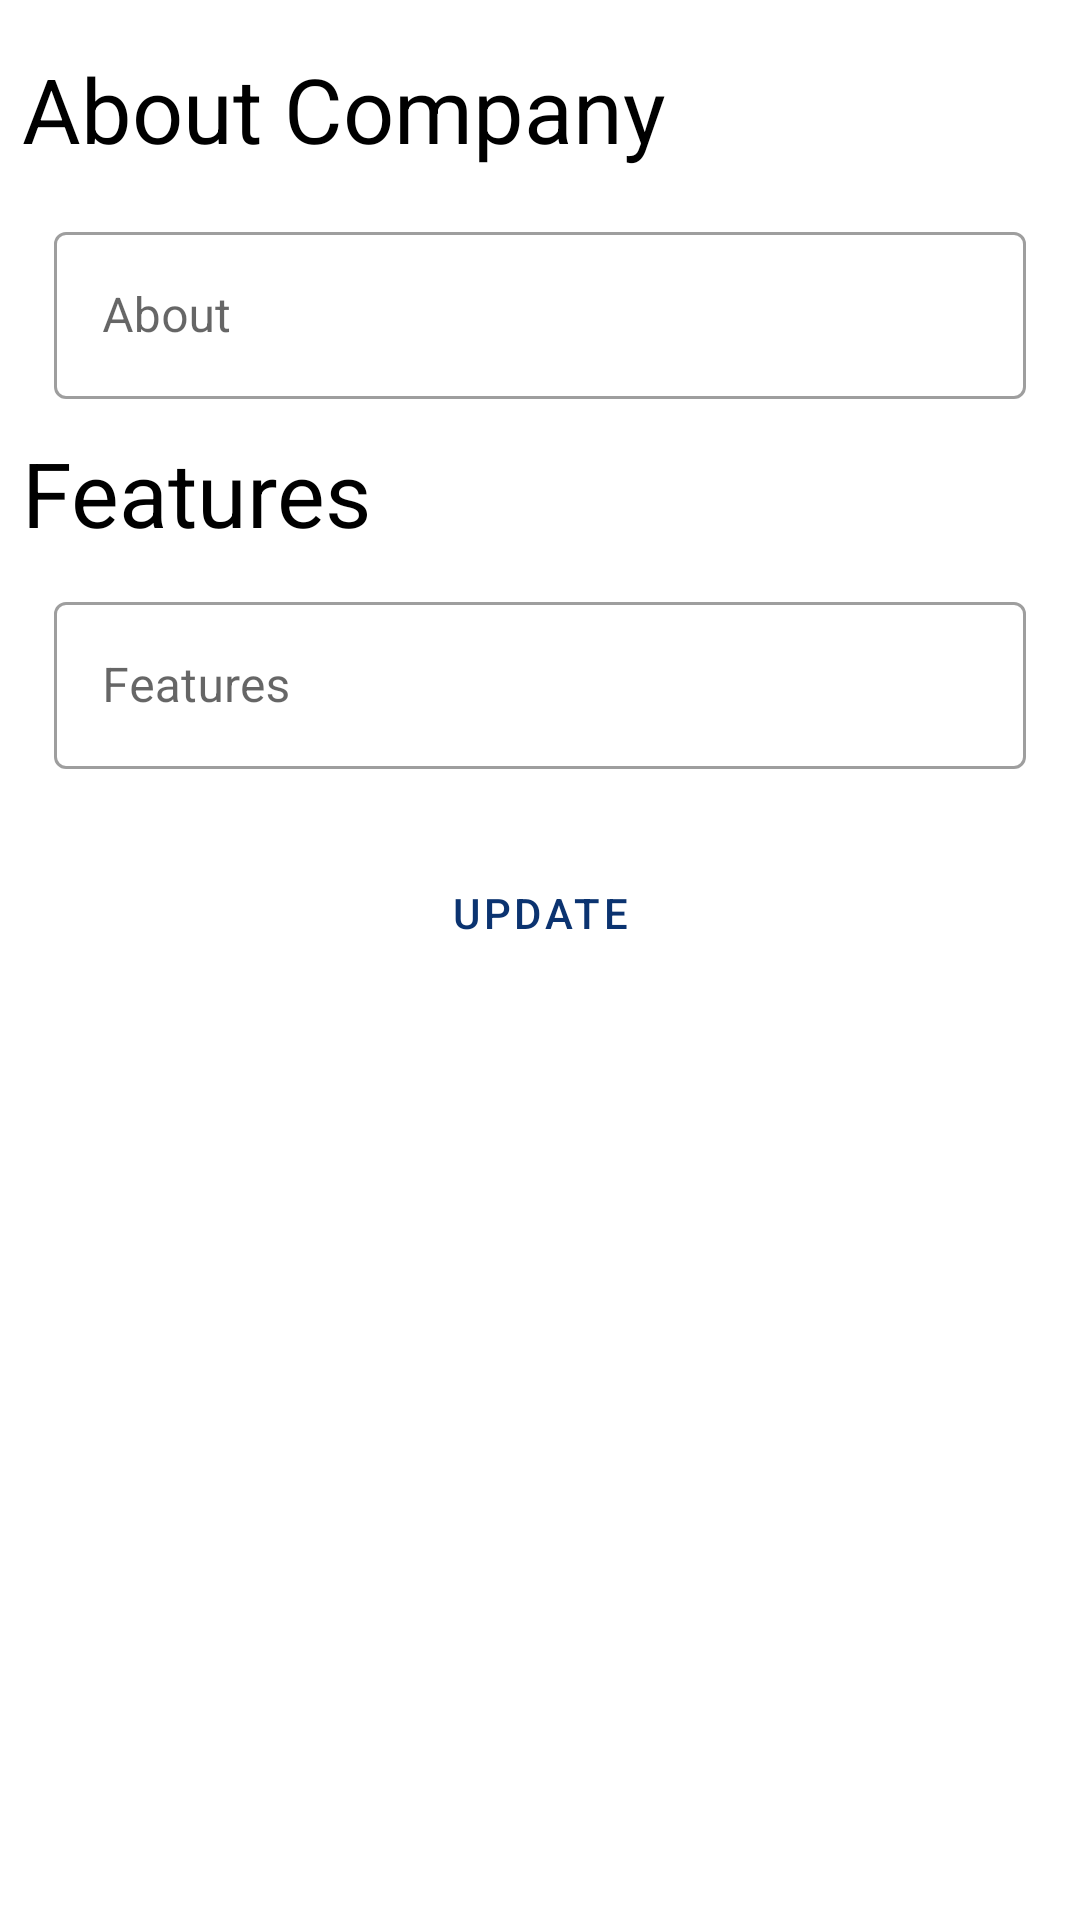

The Android layout XML behind this screen, and the referenced resources:
<!-- AndroidManifest.xml: application theme Theme.ChoizyAcademic -->
<!-- res/layout/company_about_bs.xml -->
<?xml version="1.0" encoding="utf-8"?>
<ScrollView xmlns:android="http://schemas.android.com/apk/res/android"
    xmlns:app="http://schemas.android.com/apk/res-auto"
    xmlns:tools="http://schemas.android.com/tools"
    android:orientation="vertical"
    android:layout_width="match_parent"
    android:layout_height="match_parent"
    android:background="@drawable/bottom_sheet_shape"

    >

    <androidx.constraintlayout.widget.ConstraintLayout
        android:layout_width="match_parent"
        android:layout_height="match_parent"

        >

        <TextView
            android:id="@+id/textView7"
            android:layout_width="wrap_content"
            android:layout_height="40dp"
            android:layout_marginTop="16dp"
            android:text="About Company"
            android:textColor="?attr/colorOnSecondary"
            android:textSize="30sp"
            app:layout_constraintBottom_toBottomOf="parent"
            app:layout_constraintEnd_toEndOf="parent"
            app:layout_constraintHorizontal_bias="0.05"
            app:layout_constraintStart_toStartOf="parent"
            app:layout_constraintTop_toTopOf="parent"
            app:layout_constraintVertical_bias="0.0" />

        <com.google.android.material.textfield.TextInputLayout
            android:id="@+id/CompAboutSheet_AboutTIL"
            android:layout_width="0dp"
            android:layout_height="wrap_content"
            android:layout_marginTop="8dp"
            app:layout_constraintBottom_toBottomOf="parent"
            app:layout_constraintEnd_toEndOf="parent"
            app:layout_constraintStart_toStartOf="parent"
            app:layout_constraintTop_toBottomOf="@+id/textView7"
            app:layout_constraintVertical_bias="0.04000002"
            app:layout_constraintWidth_percent="0.9"
            style="@style/Widget.MaterialComponents.TextInputLayout.OutlinedBox"
            >

            <com.google.android.material.textfield.TextInputEditText
                android:layout_width="match_parent"
                android:layout_height="wrap_content"
                android:hint="@string/about"
                />
        </com.google.android.material.textfield.TextInputLayout>

        <TextView
            android:id="@+id/textView13"
            android:layout_width="wrap_content"
            android:layout_height="wrap_content"
            android:layout_marginTop="8dp"
            android:text="Features"
            android:textColor="?attr/colorOnSecondary"
            android:textSize="30sp"
            app:layout_constraintBottom_toBottomOf="parent"
            app:layout_constraintEnd_toEndOf="parent"
            app:layout_constraintHorizontal_bias="0.0"
            app:layout_constraintStart_toStartOf="@+id/textView7"
            app:layout_constraintTop_toBottomOf="@+id/CompAboutSheet_AboutTIL"
            app:layout_constraintVertical_bias="0.01999998" />

        <com.google.android.material.textfield.TextInputLayout
            android:id="@+id/CompAboutSheet_FeaturesTIL"
            android:layout_width="0dp"
            android:layout_height="wrap_content"
            android:layout_marginTop="8dp"
            app:layout_constraintBottom_toBottomOf="parent"
            app:layout_constraintEnd_toEndOf="@+id/CompAboutSheet_AboutTIL"
            app:layout_constraintStart_toStartOf="@+id/CompAboutSheet_AboutTIL"
            app:layout_constraintTop_toBottomOf="@+id/textView13"
            app:layout_constraintVertical_bias="0.04000002"
            style="@style/Widget.MaterialComponents.TextInputLayout.OutlinedBox"
            >

            <com.google.android.material.textfield.TextInputEditText
                android:layout_width="match_parent"
                android:layout_height="wrap_content"
                android:hint="@string/features"
                />
        </com.google.android.material.textfield.TextInputLayout>

        <Button
            style="@style/Widget.MaterialComponents.Button.TextButton"
            android:id="@+id/CompAboutSheet_UpdateBtn"
            android:layout_width="0dp"
            android:layout_height="wrap_content"
            android:layout_marginTop="24dp"
            android:text="Update"
            app:layout_constraintBottom_toBottomOf="parent"
            app:layout_constraintEnd_toEndOf="@+id/CompAboutSheet_FeaturesTIL"
            app:layout_constraintStart_toStartOf="@+id/CompAboutSheet_FeaturesTIL"
            app:layout_constraintTop_toBottomOf="@+id/CompAboutSheet_FeaturesTIL"
            app:layout_constraintVertical_bias="1.0"
            android:textColor="@color/blue"


            />
    </androidx.constraintlayout.widget.ConstraintLayout>



</ScrollView>
<!-- resources referenced by this layout -->
<resources>
  <color name="blue">#F5012B6A</color>
  <string name="about">About</string>
  <string name="features">Features</string>
  <style name="Theme.ChoizyAcademic" parent="Theme.MaterialComponents.DayNight.NoActionBar">
          
          <item name="colorPrimary">@color/blue</item>
          <item name="colorPrimaryVariant">@color/blue</item>
          <item name="colorOnPrimary">@color/white</item>
          
          <item name="colorSecondary">@color/teal_200</item>
          <item name="colorSecondaryVariant">@color/teal_700</item>
          <item name="colorOnSecondary">@color/black</item>
  
  
          
          <item name="android:statusBarColor" tools:targetApi="l">?attr/colorPrimaryVariant</item>
          
      </style>
  <color name="white">#FFFFFFFF</color>
  <color name="teal_200">#FF03DAC5</color>
  <color name="teal_700">#FF018786</color>
  <color name="black">#FF000000</color>
</resources>
